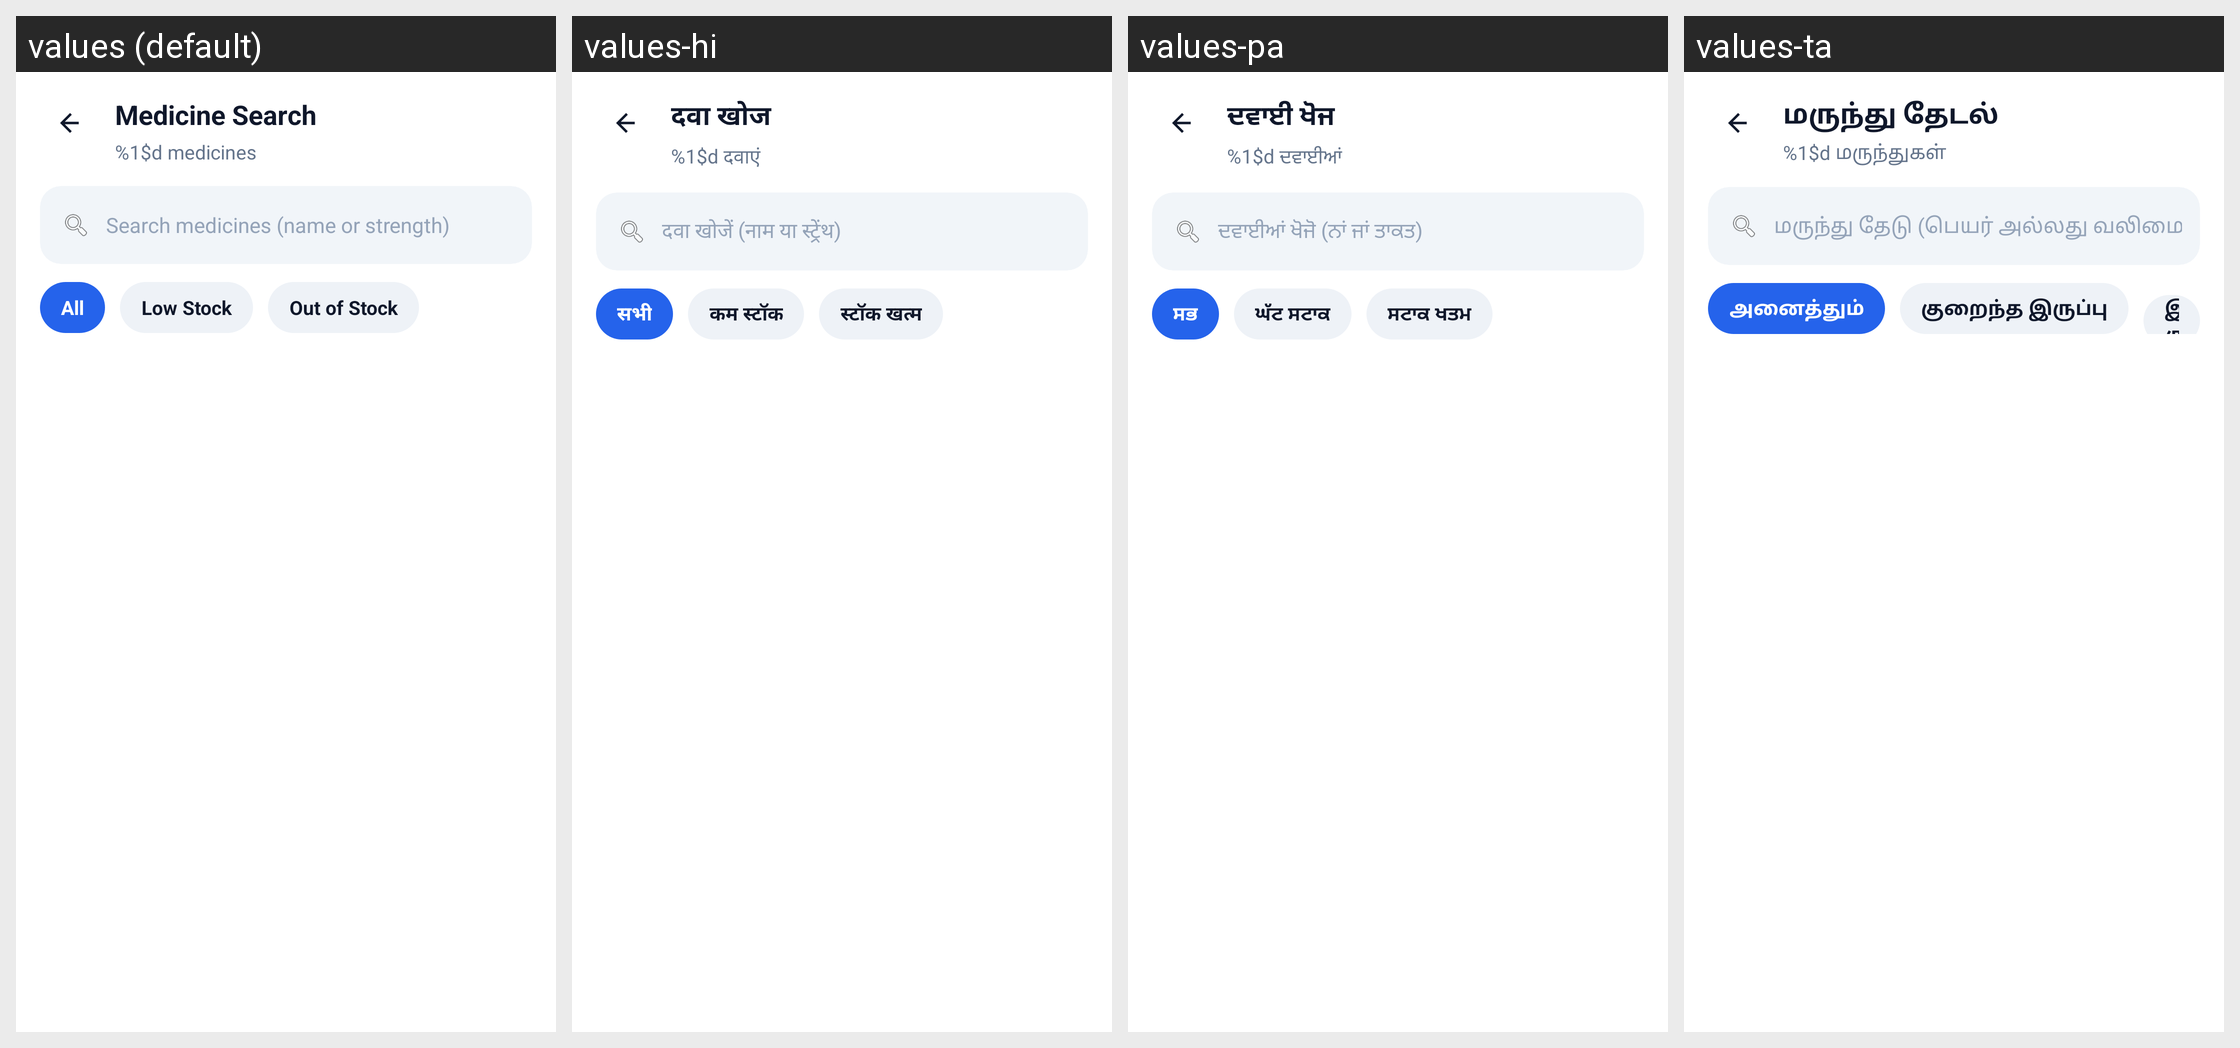

This grid shows one Android layout under several languages. Give, for every string resource on the screen, its name, the default text and each shown locale's text.
Android screen res/layout/activity_pharmacist_medicine_search.xml rendered under 4 locales, left to right: values (default), values-hi, values-pa, values-ta. Device: Nexus 5 (rendered at 1080×1920; each locale shown at half size, 540×960, under a caption strip naming it); theme Theme.SehatSethu.
Other locales in the repository, not shown: values-te.
Strings drawn on this screen, with the default value and each locale's value (text and hints the layout hard-codes, and strings that could not be matched under every locale, appear in the picture but are not listed):

medicine_search_title
  values: Medicine Search
  values-hi: दवा खोज
  values-pa: ਦਵਾਈ ਖੋਜ
  values-ta: மருந்து தேடல்

medicine_count_fmt
  values: %1$d medicines
  values-hi: %1$d दवाएं
  values-pa: %1$d ਦਵਾਈਆਂ
  values-ta: %1$d மருந்துகள்

search_medicines_hint
  values: Search medicines (name or strength)
  values-hi: दवा खोजें (नाम या स्ट्रेंथ)
  values-pa: ਦਵਾਈਆਂ ਖੋਜੋ (ਨਾਂ ਜਾਂ ਤਾਕਤ)
  values-ta: மருந்து தேடு (பெயர் அல்லது வலிமை)

all
  values: All
  values-hi: सभी
  values-pa: ਸਭ
  values-ta: அனைத்தும்

low_stock
  values: Low Stock
  values-hi: कम स्टॉक
  values-pa: ਘੱਟ ਸਟਾਕ
  values-ta: குறைந்த இருப்பு

out_of_stock
  values: Out of Stock
  values-hi: स्टॉक खत्म
  values-pa: ਸਟਾਕ ਖਤਮ
  values-ta: இருப்பு இல்லை
